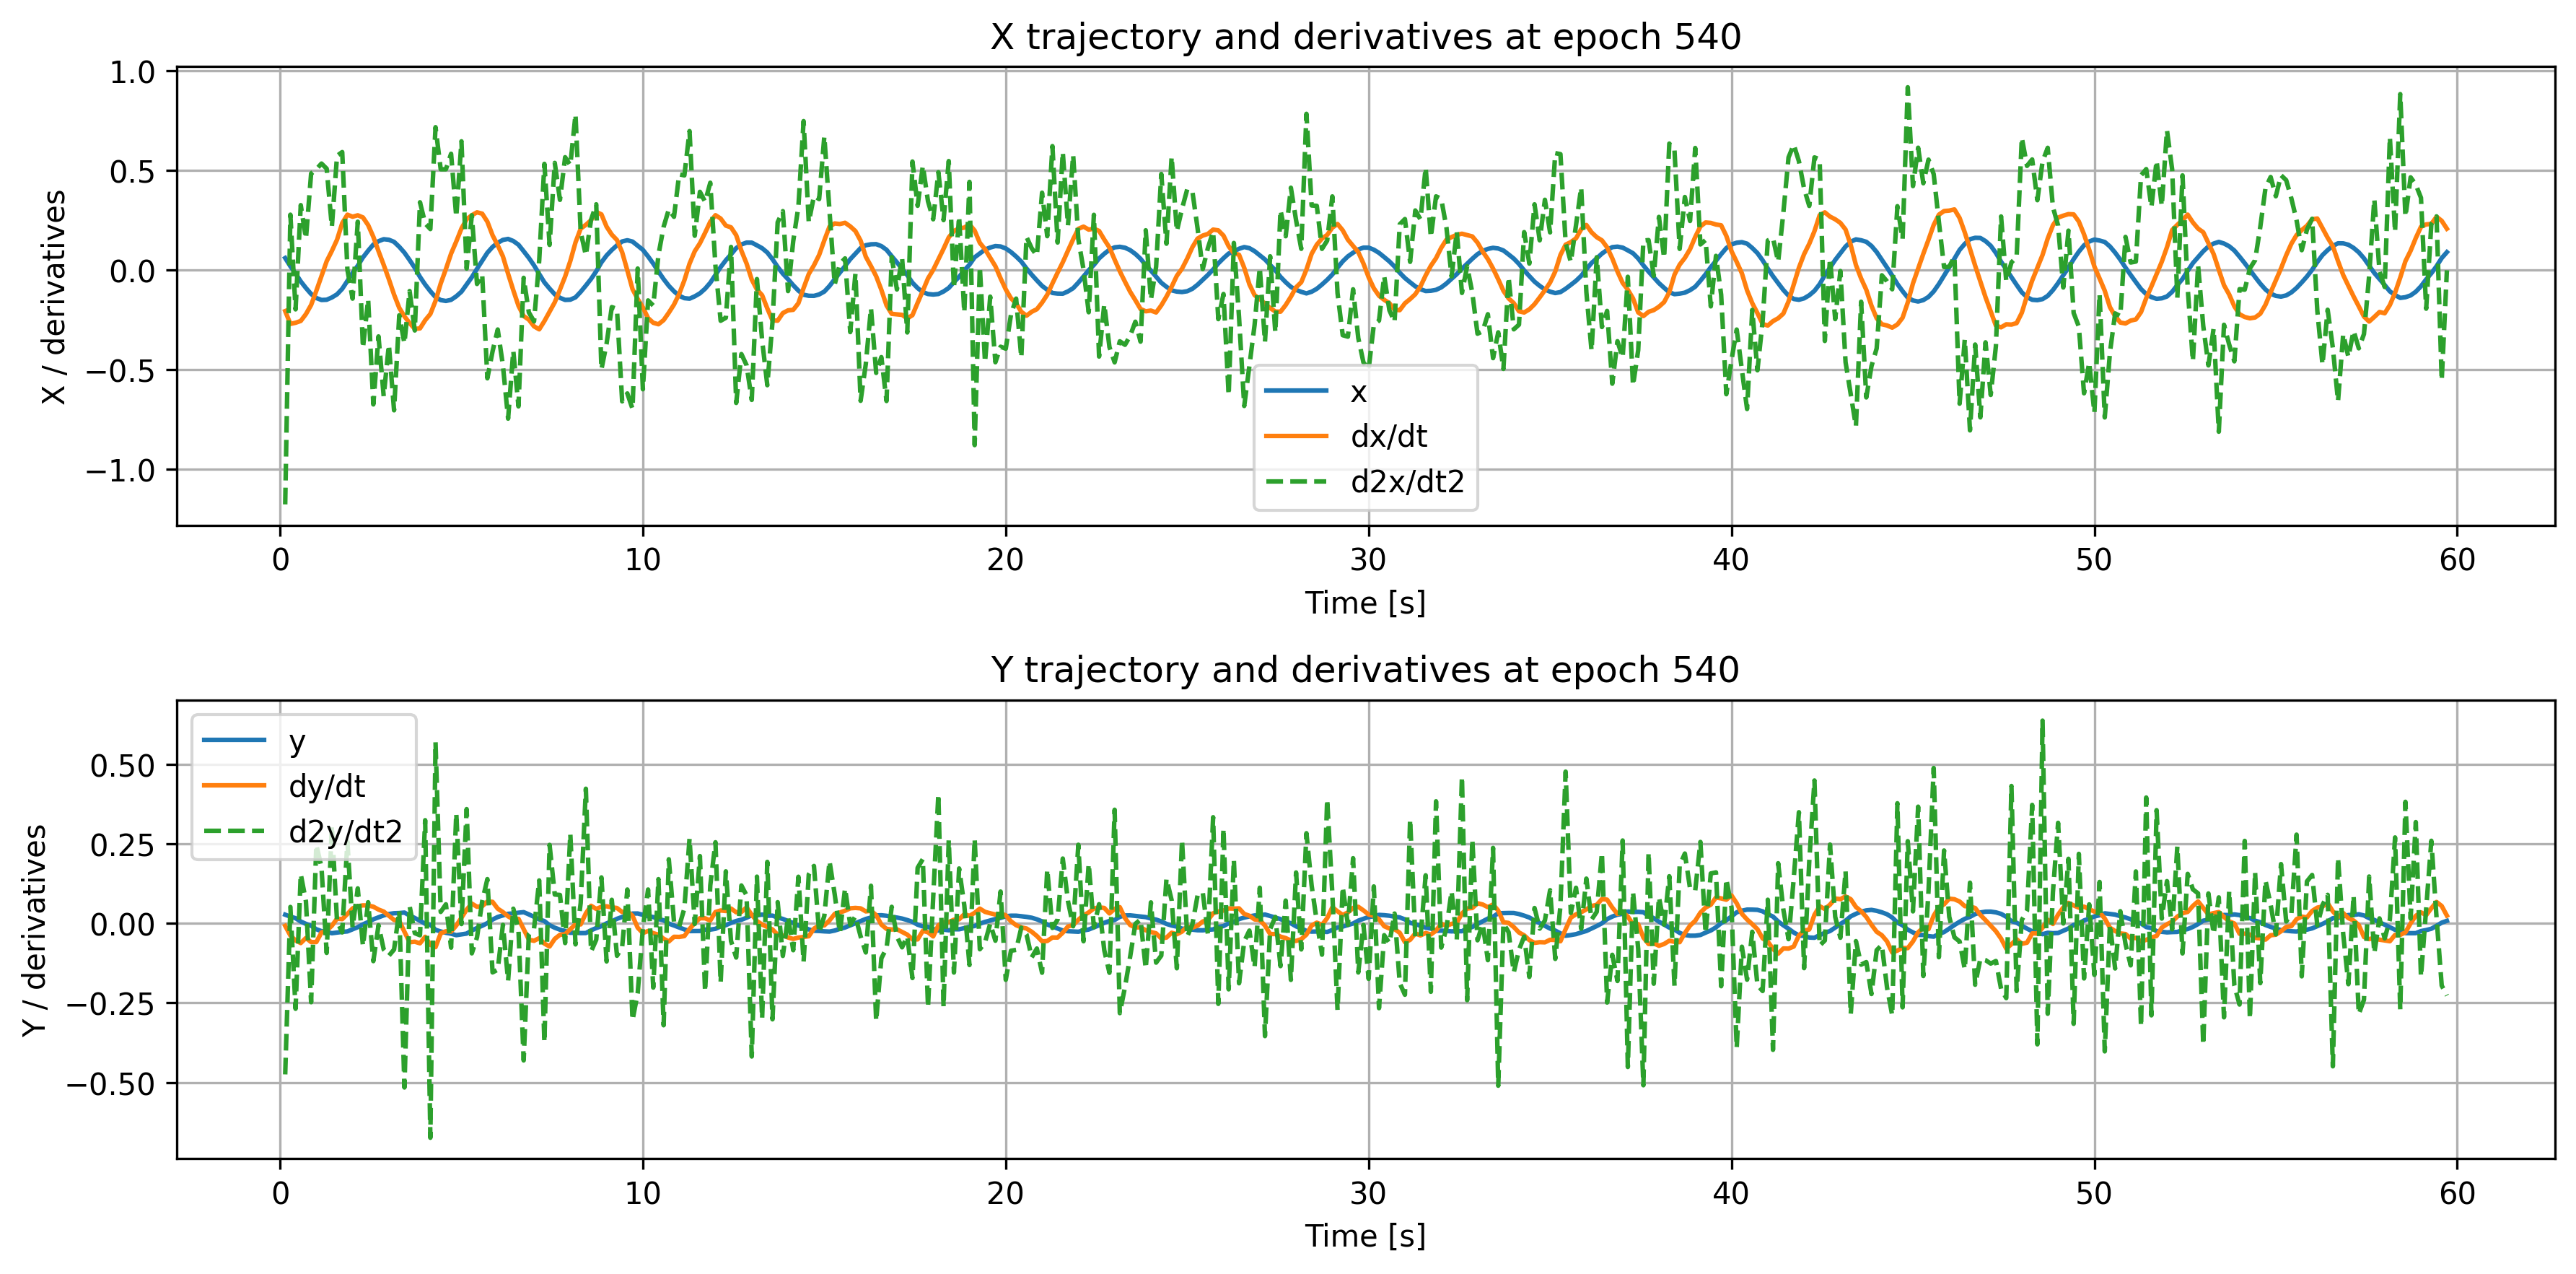

Source data for this figure (header and first rows):
time, x, dxdt, d2xdt2, y, dydt, d2ydt2
0.1429, 0.05985, -0.2062, -1.175, 0.02689, -0.00826, -0.475
0.2857, 0.0184, -0.2703, 0.2772, 0.02086, -0.03853, 0.05119
0.4286, -0.01739, -0.2646, -0.1975, 0.01588, -0.05407, -0.2688
0.5714, -0.05721, -0.2555, 0.3251, 0.00541, -0.06224, 0.1544
0.7143, -0.09039, -0.2211, 0.1565, -0.001905, -0.04629, 0.06882
0.8571, -0.1204, -0.1754, 0.4834, -0.007816, -0.0591, -0.2481
1.0, -0.1405, -0.1048, 0.5047, -0.01879, -0.05918, 0.2469
1.143, -0.1503, -0.03068, 0.5336, -0.02473, -0.029, 0.1757
1.286, -0.1493, 0.04371, 0.5078, -0.02707, -0.02311, -0.09326
1.429, -0.1378, 0.09543, 0.2164, -0.03133, -0.007849, 0.3069
1.571, -0.122, 0.1518, 0.5724, -0.02932, 0.01451, 0.006103
1.714, -0.09448, 0.2349, 0.5911, -0.02718, 0.01289, -0.02878
1.857, -0.0549, 0.2772, 0.001372, -0.02564, 0.0292, 0.2571
2.0, -0.01528, 0.267, -0.1436, -0.01884, 0.04663, -0.01301
2.143, 0.0214, 0.2741, 0.2421, -0.01231, 0.05353, 0.1095
2.286, 0.06302, 0.2634, -0.3914, -0.003547, 0.05622, -0.07181
2.429, 0.09665, 0.225, -0.1465, 0.003752, 0.05581, 0.06604
2.571, 0.1273, 0.1664, -0.6739, 0.0124, 0.05203, -0.119
2.714, 0.1442, 0.09445, -0.333, 0.01862, 0.04308, -0.006125
2.857, 0.1543, 0.02546, -0.6328, 0.02471, 0.03676, -0.08244
3.0, 0.1515, -0.04647, -0.3742, 0.02912, 0.02358, -0.102
3.143, 0.141, -0.1234, -0.7035, 0.03145, 0.0104, -0.08258
3.286, 0.1162, -0.1899, -0.2272, 0.03209, 0.007337, 0.03968
3.429, 0.08675, -0.2324, -0.368, 0.03354, -0.02669, -0.5161
3.571, 0.04978, -0.2663, -0.1056, 0.02446, -0.0597, 0.05396
3.714, 0.01067, -0.2955, -0.3032, 0.01649, -0.05807, -0.03113
3.857, -0.03464, -0.2929, 0.3394, 0.007872, -0.06299, -0.03772
4.0, -0.07302, -0.252, 0.2334, -0.001511, -0.04255, 0.3239
4.143, -0.1066, -0.2207, 0.2051, -0.004286, -0.06757, -0.6741
4.286, -0.1361, -0.1549, 0.7158, -0.02082, -0.07508, 0.569
4.429, -0.1509, -0.06772, 0.5047, -0.02574, -0.03189, 0.0356
4.571, -0.1554, 0.004382, 0.5047, -0.02993, -0.0251, 0.05956
4.714, -0.1496, 0.08204, 0.5825, -0.03291, -0.02631, -0.07663
4.857, -0.132, 0.1427, 0.2663, -0.03745, -0.007108, 0.3455
5.0, -0.1089, 0.2078, 0.645, -0.03494, 0.01739, -0.002515
5.143, -0.07262, 0.2543, 0.007072, -0.03248, 0.04283, 0.3587
5.286, -0.03621, 0.2744, 0.2743, -0.0227, 0.0617, -0.09454
5.429, 0.005793, 0.289, -0.07028, -0.01485, 0.05178, -0.04432
5.571, 0.04636, 0.2824, -0.02265, -0.007905, 0.05355, 0.06902
5.714, 0.08647, 0.242, -0.543, 0.000449, 0.06839, 0.1387
5.857, 0.1155, 0.174, -0.4079, 0.01163, 0.06726, -0.1545
6.0, 0.1362, 0.1236, -0.2983, 0.01967, 0.04581, -0.1459
6.143, 0.1508, 0.06806, -0.4791, 0.02472, 0.03504, -0.004971
6.286, 0.1556, -0.01938, -0.7452, 0.02968, 0.02177, -0.1808
6.429, 0.1453, -0.1016, -0.4052, 0.03094, 0.01212, 0.04568
6.571, 0.1266, -0.1793, -0.6837, 0.03314, 0.01392, -0.02056
6.714, 0.09403, -0.231, -0.03942, 0.03492, -0.01834, -0.4311
6.857, 0.06063, -0.249, -0.2126, 0.0279, -0.05156, -0.03391
7.0, 0.02289, -0.2826, -0.2577, 0.02019, -0.0552, -0.01705
7.143, -0.02011, -0.2976, 0.0475, 0.01213, -0.04681, 0.1345
7.286, -0.06214, -0.2562, 0.532, 0.006816, -0.06393, -0.3743
7.429, -0.09331, -0.2092, 0.1257, -0.006136, -0.07308, 0.2463
7.571, -0.1219, -0.1619, 0.5367, -0.01406, -0.04904, 0.0902
7.714, -0.1396, -0.09846, 0.3515, -0.02015, -0.03624, 0.08896
7.857, -0.15, -0.03298, 0.5653, -0.02442, -0.03434, -0.06226
8.0, -0.149, 0.04488, 0.5247, -0.02996, -0.0187, 0.2812
8.143, -0.1372, 0.1381, 0.78, -0.02976, -0.003366, -0.06646
8.286, -0.1095, 0.2074, 0.1905, -0.03092, -0.003583, 0.06342
8.429, -0.07797, 0.2262, 0.0731, -0.03079, 0.03114, 0.4227
8.571, -0.04491, 0.2494, 0.2514, -0.02202, 0.055, -0.08871
... 358 more rows
